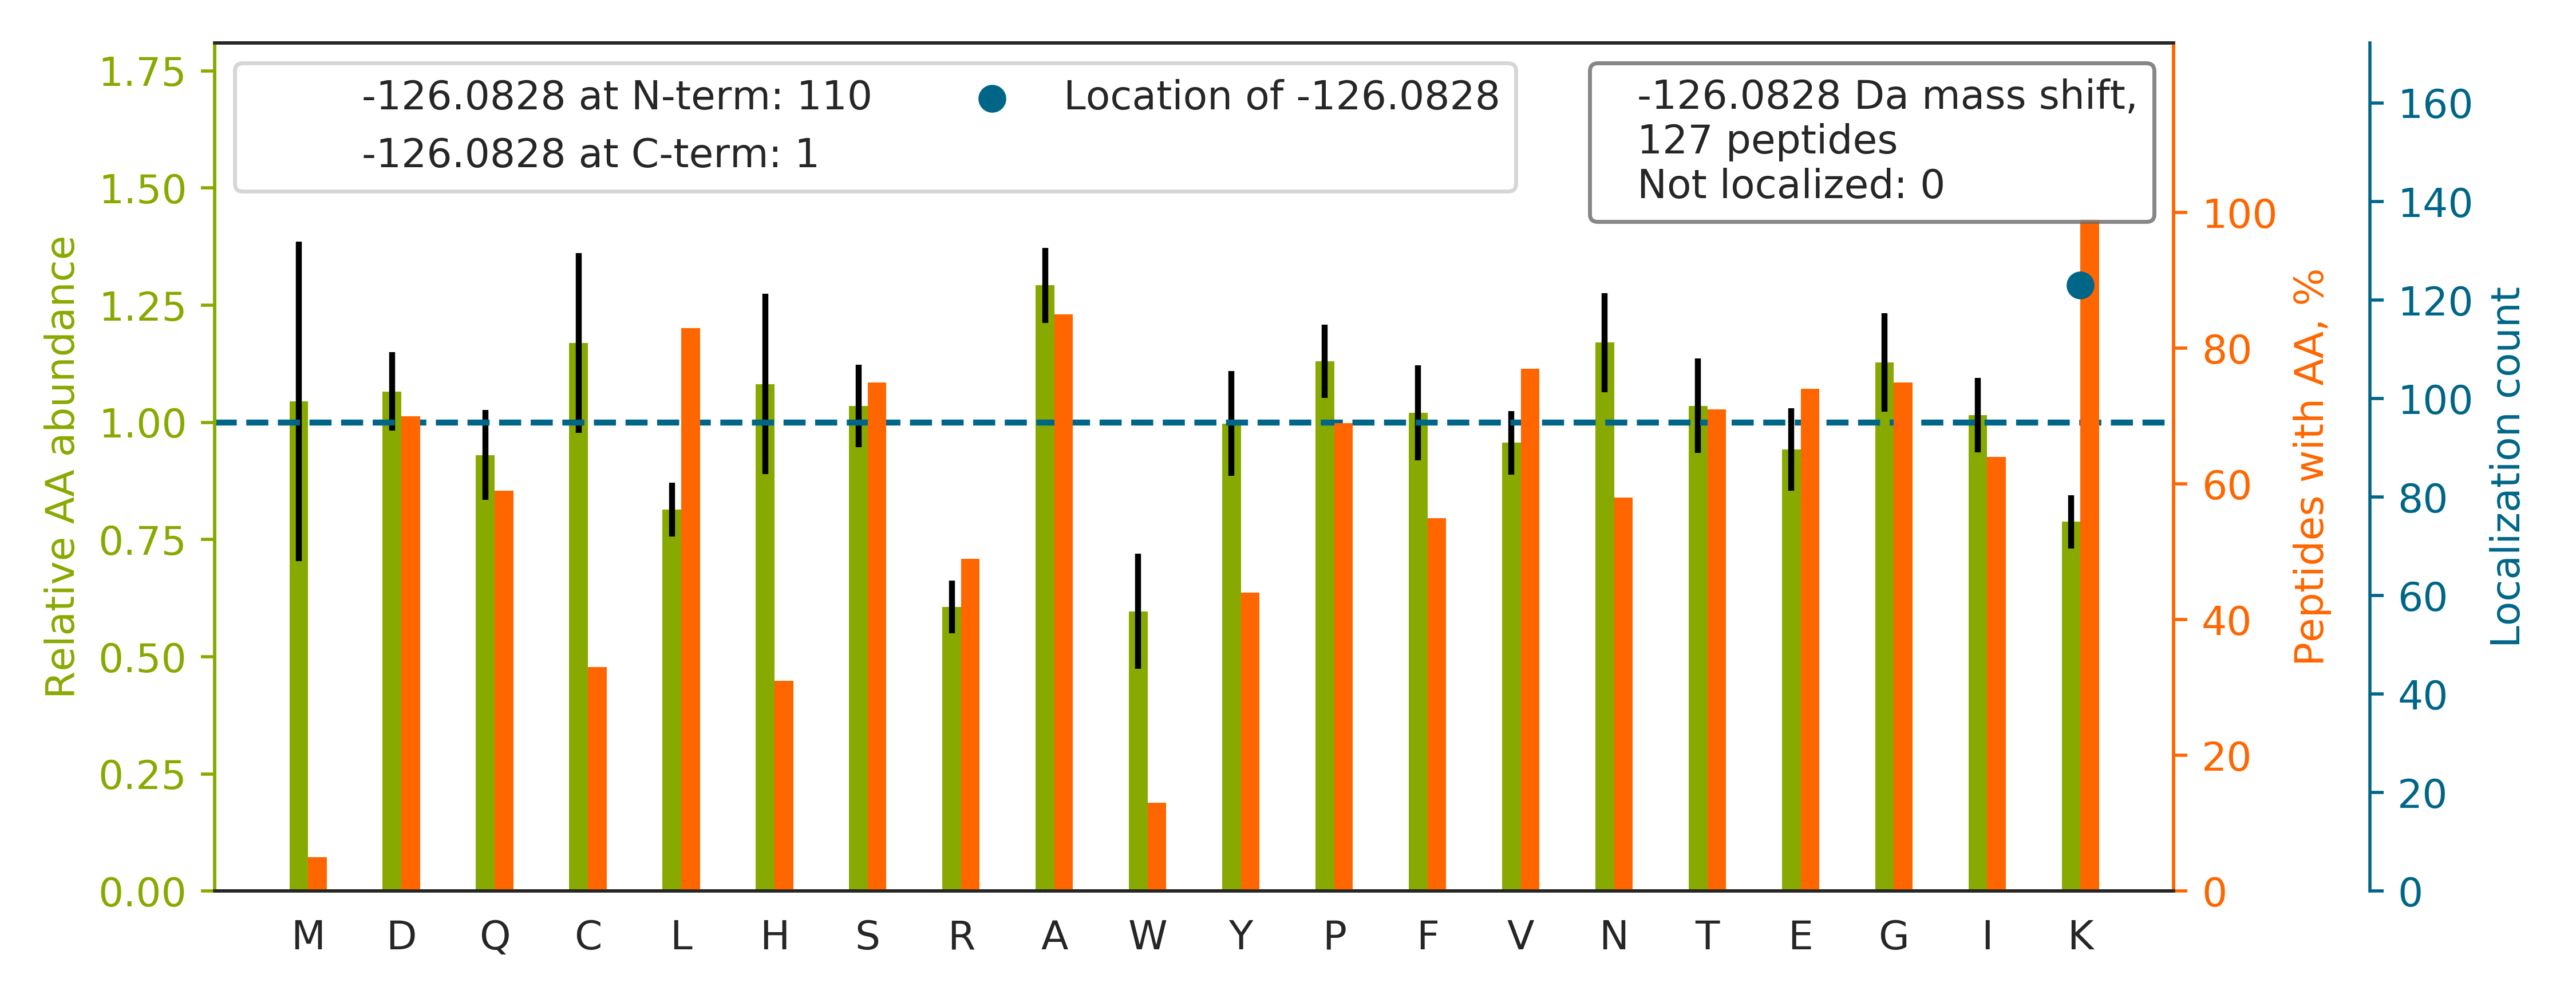

The table this chart was drawn from, first rows:
top isoform	localization score	spectrum
K[-126]AYSTTSIASVAGLTAAAYR	1.0	92CPTAC_COprospective_W_VU_20160728_11CO…
K[-126]DLSQAPFSWPAGALVAQACHAATAALHTHR	1.0	27CPTAC_COprospective_W_VU_20150810_22CO…
K[-126]ELEQVCNPIISGLYQGAGGPGPGGFGAQGPK	1	18CPTAC_COprospective_W_VU_20151105_14CO…
K[-126]NGQHVASSPIPVVISQSEIGDASR	1.0	29CPTAC_COprospective_W_VU_20150810_11CO…
K[-126]DGSTTAGNSSQVSDGAAAILLAR	1.0	64CPTAC_COprospective_W_VU_20160318_11CO…
K[-126]NFESLSEAFSVASAAAVLSHNR	1.0	62CPTAC_COprospective_W_VU_20160311_05CO…
K[-126]ACLIFFDEIDAIGGAR	1.0	21CPTAC_COprospective_W_VU_20151112_20CO…
K[-126]DGNASGTTLLEALDCILPPTRPTDKPLR	1	54CPTAC_COprospective_W_VU_20160226_01CO…
K[-126]FANSLVGVQQQLQAFNTYR	1.0	65CPTAC_COprospective_W_VU_20160322_05CO…
KVADALTNAVAHVDDMPNALSALSDLHAHK[-126]	1.0	65CPTAC_COprospective_W_VU_20160322_05CO…
K[-126]GSITSVQAIYVPADDLTDPAPATTFAHLDATTV…	1.0	05CPTAC_COprospective_W_VU_20150915_05CO…
K[-126]NGPLEVAGAAVSAGHGLPAK	1.0	06CPTAC_COprospective_W_VU_20150915_05CO…
K[-126]ATGSPVSIFVYDVKPGAEEQTQVAK	1	28CPTAC_COprospective_W_VU_20150810_05CO…
GK[-126]TGCTDINECEIGAHNCGK	1	52CPTAC_COprospective_W_VU_20160223_11CO…
K[-126]ITAFVPNDGCLNFIEENDEVLVAGFGR	1.0	58CPTAC_COprospective_W_VU_20160318_11CO…
K[-126]CCVECPPCPAPPVAGPSVFLFPPKPK	1	65CPTAC_COprospective_W_VU_20160322_05CO…
APGMEELIWEQYTVTLQK		10CPTAC_COprospective_W_VU_20151002_05CO…
K[-126]TCTTVAFTQVNSEDK	0.9998	42CPTAC_COprospective_W_VU_20151124_05CO…
K[-126]ILAAQGQLSAQGGAQPSVEAPAAPRPTATQLTR	1.0	87CPTAC_COprospective_W_VU_20160701_09CO…
KTK[-126]PIVKPQTSPEYGQGINPISR	0.9338	88CPTAC_COprospective_W_VU_20160705_11CO…
K[-126]AALEQDLAFWYGPR	1.0	94CPTAC_COprospective_W_VU_20160729_05CO…
K[-126]INESTQNWHQLENIGNFIK	1	87CPTAC_COprospective_W_VU_20160701_09CO…
CDIQLTQSPSSLSASVGDR		69CPTAC_COprospective_W_VU_20160407_22CO…
K[-126]YEQGFITDPVVLSPK	1.0	103CPTAC_COprospective_W_VU_20160808_09C…
K[-126]NEPLASYLGYTVNSATASSGDVLYIAGQPR	1.0	84CPTAC_COprospective_W_VU_20160916_05CO…
K[-126]ITVPGNFQGHSGAQCITCSYK	1	67CPTAC_COprospective_W_VU_20160324_16CO…
K[-126]DLSSPSQYDTGVALTGLSCFVTPDLAR	1.0	76CPTAC_COprospective_W_VU_20160502_11CO…
K[-126]TLQALEFHTVPFQLLAR	1.0	32CPTAC_COprospective_W_VU_20150818_20CO…
K[-126]VEGTAFVIFGIQDGEQR	1.0	57CPTAC_COprospective_W_VU_20160317_15CO…
K[-126]LLPADALVNCDLLLR	1.0	99CPTAC_COprospective_W_VU_20160801_11CO…
TK[-126]QFAPIHAEAPEFMEMSVEQEILVTGIK	1	42CPTAC_COprospective_W_VU_20151124_05CO…
K[-126]QLGDNEAITQEIVGCAHLENYALK	1	58CPTAC_COprospective_W_VU_20160318_11CO…
K[-126]LGFSNSNPAQDLER	1.0	25CPTAC_COprospective_W_VU_20160726_05CO…
K[-126]GVLFGVPGAFTPGCSK	1	94CPTAC_COprospective_W_VU_20160729_05CO…
K[-126]TEPATGFIDGDLIESFLDISRPK	1	39CPTAC_COprospective_W_VU_20150909_09CO…
K[-126]DIVTNNGVIHLIDQVLIPDSAK	1	72CPTAC_COprospective_W_VU_20160422_05CO…
K[-126]FTTDDSICVLGISK	1	97CPTAC_COprospective_W_VU_20160801_11CO…
K[-126]YTYNYEAESSSGVPGTADSR	1.0	89CPTAC_COprospective_W_VU_20160707_11CO…
K[-126]QLDSTIGIHPVCAEVFTTLSVTK	1	87CPTAC_COprospective_W_VU_20160701_09CO…
GK[-126]TMADSSYNLEVQNILSFLK	1	54CPTAC_COprospective_W_VU_20160226_01CO…
K[-126]ASSEGGTAAGAGLDSLHK	1.0	97CPTAC_COprospective_W_VU_20160801_11CO…
K[-126]IYQNIQDGSLDLNAAESGVQHKPSAPQGGR	1	74CPTAC_COprospective_W_VU_20160912_11CO…
K[-126]QGSTTDNACHLFAELDPNQPASAIVNFVSK	1	41CPTAC_COprospective_W_VU_20151124_21CO…
K[-126]DSEDNPQTLLFSATCPHWVFNVAK	1.0	63CPTAC_COprospective_W_VU_20160316_11CO…
K[-126]LTPFTIQENLNLALNSASAIGCHVVNIGAEDLK	1	75CPTAC_COprospective_W_VU_20160502_11CO…
GK[-126]ITDLANLSAANHDAAIFPGGFGAAK	1.0	86CPTAC_COprospective_W_VU_20160628_11CO…
K[-126]SGVSDHWALDDHHALHLTR	1.0	85CPTAC_COprospective_W_VU_20160630_11CO…
KIAILHENFTTVK[-126]PEDAYEDFIVKPPVR	0.9545	09CPTAC_COprospective_W_VU_20150928_05CO…
K[-126]ASYSGVSLFSNPVQYWEIQPSTFR	1.0	60CPTAC_COprospective_W_VU_20160311_27CO…
KEPFELEAFYTNLHEVPYPDAR		62CPTAC_COprospective_W_VU_20160311_05CO…
K[-126]GADSLEDFLYHEGYACTSIHGDR	1.0	31CPTAC_COprospective_W_VU_20150810_11CO…
K[-126]EGITGPPADSSKPIGPDDAIDALSSDFTCGSPT…	0.5585	70CPTAC_COprospective_W_VU_20160421_11CO…
K[-126]IIPTLEEGLQLPSPTATSQLPLESDAVECLNYQ…	1	83CPTAC_COprospective_W_VU_20160524_05CO…
K[-126]AVTDFTSEVTYDPAGR	1.0	19CPTAC_COprospective_W_VU_20151112_14CO…
K[-126]ACADATLSQITNNIDPVGR	1.0	65CPTAC_COprospective_W_VU_20160322_05CO…
K[-126]GLAYCETHYNQLFGDVCFHCNR	1.0	45CPTAC_COprospective_W_VU_20151202_05CO…
K[-126]DSVWGSGGGQQSVNHLVK	1	67CPTAC_COprospective_W_VU_20160324_16CO…
K[-126]CSTSSLLEACTFR	1.0	08CPTAC_COprospective_W_VU_20150928_05CO…
K[-126]ADLNTITESSAALQNLIEGSEPILEER	1.0	52CPTAC_COprospective_W_VU_20160223_11CO…
GK[-126]IVDAVIQEHQPSVLLELGAYCGYSAVR	1.0	52CPTAC_COprospective_W_VU_20160223_11CO…
... 67 more rows
